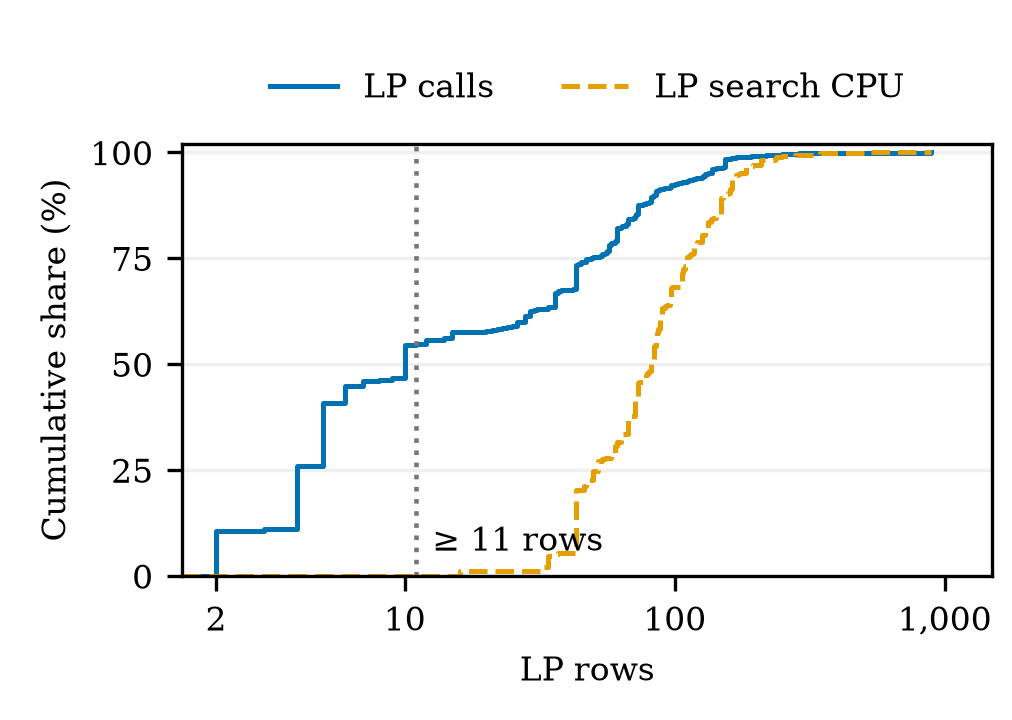

The table this chart was drawn from, first rows:
LP_rows, calls, LP_search_CPU_seconds, cumulative_call_percent, cumulative_LP_CPU_percent
2, 1415, 0.00265, 10.7, 0.0003106
3, 67, 0.0001044, 11.2, 0.0003229
4, 1964, 0.004956, 26.05, 0.0009038
5, 1960, 0.006083, 40.86, 0.001617
6, 523, 0.00227, 44.81, 0.001883
7, 159, 0.0005645, 46.02, 0.001949
8, 39, 0.0003104, 46.31, 0.001985
9, 72, 0.0004379, 46.86, 0.002037
10, 1002, 0.004421, 54.43, 0.002555
11, 50, 0.0002462, 54.81, 0.002584
12, 132, 0.0006017, 55.8, 0.002654
13, 2, 0.001162, 55.82, 0.002791
14, 64, 0.003917, 56.3, 0.00325
15, 170, 0.002671, 57.59, 0.003563
16, 4, 9.065, 57.62, 1.066
17, 2, 0.0009942, 57.63, 1.066
18, 2, 0.0003714, 57.65, 1.066
19, 5, 3.4084e-05, 57.69, 1.066
20, 28, 0.001291, 57.9, 1.066
21, 21, 0.0009502, 58.06, 1.067
22, 28, 0.0003982, 58.27, 1.067
23, 47, 0.003508, 58.62, 1.067
24, 36, 0.00152, 58.9, 1.067
25, 3, 0.0008526, 58.92, 1.067
26, 131, 0.7762, 59.91, 1.158
27, 1, 6.806e-06, 59.92, 1.158
28, 185, 0.01145, 61.32, 1.16
29, 177, 0.007596, 62.65, 1.16
30, 30, 0.01412, 62.88, 1.162
31, 7, 0.01118, 62.93, 1.163
32, 10, 8.141, 63.01, 2.118
33, 8, 0.0002705, 63.07, 2.118
34, 70, 22.68, 63.6, 4.776
36, 414, 3.11, 66.73, 5.14
37, 80, 1.719, 67.33, 5.342
38, 16, 0.001029, 67.45, 5.342
39, 4, 0.00116, 67.48, 5.342
40, 7, 0.00188, 67.54, 5.342
41, 3, 0.0002685, 67.56, 5.342
42, 21, 0.06962, 67.72, 5.35
43, 768, 127.3, 73.52, 20.27
44, 8, 1.198, 73.58, 20.41
45, 66, 0.002836, 74.08, 20.41
46, 16, 6.48, 74.2, 21.17
47, 83, 10.62, 74.83, 22.42
48, 5, 2.411, 74.87, 22.7
49, 24, 0.03618, 75.05, 22.7
50, 22, 17.41, 75.22, 24.74
51, 10, 0.777, 75.29, 24.83
52, 19, 19.5, 75.43, 27.12
53, 28, 0.1449, 75.65, 27.14
54, 41, 3.647, 75.96, 27.56
55, 27, 2.341, 76.16, 27.84
56, 67, 0.01985, 76.67, 27.84
57, 211, 0.517, 78.26, 27.9
58, 36, 4.215, 78.53, 28.4
59, 22, 6.361, 78.7, 29.14
60, 58, 14.21, 79.14, 30.81
61, 395, 7.178, 82.12, 31.65
62, 7, 0.5796, 82.18, 31.72
... 167 more rows
